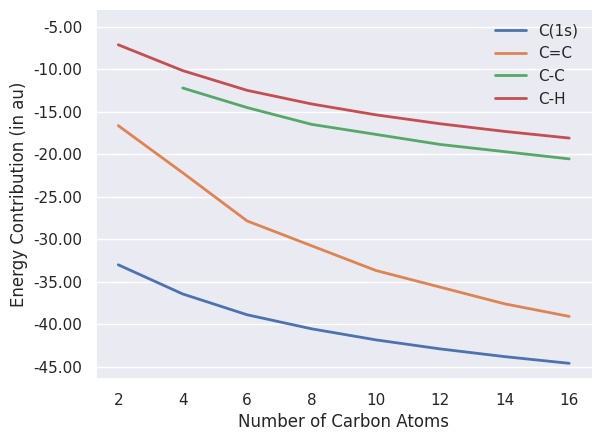

The script that saved this image:
#!/usr/bin/env python

import copy
import numpy as np
import matplotlib
matplotlib.use('Agg')
import matplotlib.pyplot as plt
from matplotlib.ticker import MaxNLocator, FormatStrFormatter
from matplotlib.legend_handler import HandlerLineCollection, HandlerTuple
import seaborn as sns

n_carbons = np.arange(2,17,2)

c_core = np.array([
-33.021,
-36.453,
-38.901,
-40.552,
-41.855,
-42.920,
-43.827,
-44.613
])

c_double_c = np.array([
-16.649,
-22.193,
-27.861,
-30.779,
-33.693,
-35.655,
-37.616,
-39.093
])

c_single_c = np.array([
-12.218,
-14.523,
-16.495,
-17.679,
-18.865,
-19.712,
-20.561
])

c_h = np.array([
-7.135,
-10.172,
-12.495,
-14.096,
-15.377,
-16.430,
-17.328,
-18.110
])

sns.set(style='darkgrid', font='DejaVu Sans')

fig, ax = plt.subplots()

palette = sns.color_palette('Set1')

ax.plot(n_carbons, c_core, linewidth=2, linestyle='-', label='C(1s)')
ax.plot(n_carbons, c_double_c, linewidth=2, linestyle='-', label='C=C')
ax.plot(n_carbons[1:], c_single_c, linewidth=2, linestyle='-', label='C-C')
ax.plot(n_carbons, c_h, linewidth=2, linestyle='-', label='C-H')

ax.set_ylim(top=-3.0)
ax.xaxis.grid(False)
ax.yaxis.set_major_formatter(FormatStrFormatter('%.2f'))
ax.set_xticks(n_carbons)
ax.set_xlabel('Number of Carbon Atoms')
ax.set_ylabel('Energy Contribution (in au)')
ax.legend(loc='upper right', frameon=False)

sns.despine()
plt.savefig('polyacetylenes.pdf', bbox_inches = 'tight', dpi=1000)

